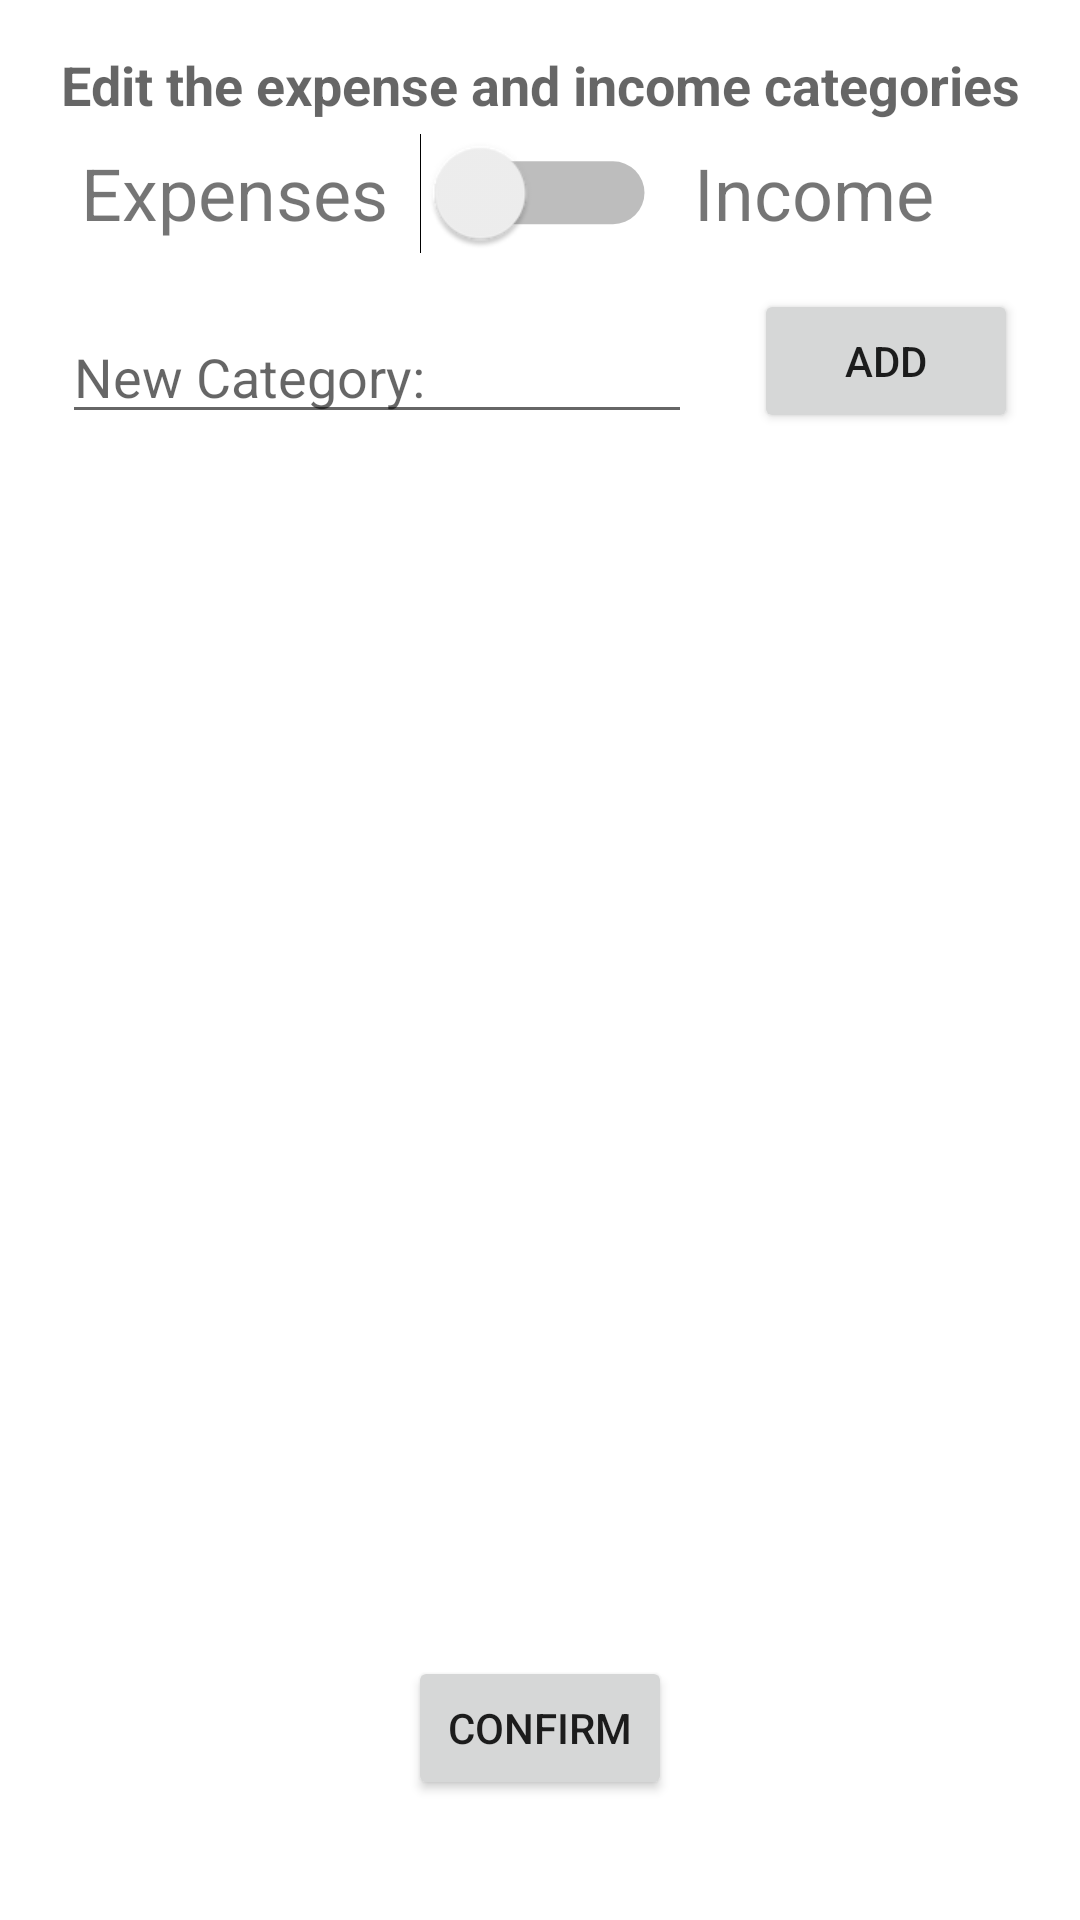

This screen was rendered from an Android layout file. Write that file and the resources it references.
<!-- AndroidManifest.xml: application theme Theme.BudgetApp -->
<!-- res/layout/fragment_settings.xml -->
<?xml version="1.0" encoding="utf-8"?>
<androidx.constraintlayout.widget.ConstraintLayout xmlns:android="http://schemas.android.com/apk/res/android"
    xmlns:app="http://schemas.android.com/apk/res-auto"
    xmlns:tools="http://schemas.android.com/tools"
    android:id="@+id/frameLayout"
    android:layout_width="match_parent"
    android:layout_height="match_parent"
    tools:context=".SettingsFragment">

    <ListView
        android:id="@+id/categoryListView"
        android:layout_width="0dp"
        android:layout_height="0dp"
        android:layout_marginStart="10dp"
        android:layout_marginTop="40dp"
        android:layout_marginEnd="10dp"
        android:layout_marginBottom="40dp"
        app:layout_constraintBottom_toTopOf="@+id/confirm_button_id"
        app:layout_constraintEnd_toEndOf="parent"
        app:layout_constraintHorizontal_bias="0.0"
        app:layout_constraintStart_toStartOf="parent"
        app:layout_constraintTop_toBottomOf="@+id/categoryInput"
        app:layout_constraintVertical_bias="0.0" />

    <EditText
        android:id="@+id/categoryInput"
        android:layout_width="wrap_content"
        android:layout_height="wrap_content"
        android:layout_marginTop="23dp"
        android:ems="10"
        android:hint="New Category:"
        android:inputType="textPersonName"
        app:layout_constraintEnd_toStartOf="@+id/addButton"
        app:layout_constraintHorizontal_bias="0.5"
        app:layout_constraintStart_toStartOf="parent"
        app:layout_constraintTop_toBottomOf="@+id/textView7" />

    <TextView
        android:id="@+id/textView7"
        android:layout_width="wrap_content"
        android:layout_height="wrap_content"
        android:layout_marginStart="56dp"
        android:layout_marginTop="48dp"
        android:layout_marginEnd="24dp"
        android:text="Expenses"
        android:textSize="24sp"
        app:layout_constraintEnd_toStartOf="@+id/typeSwitch"
        app:layout_constraintHorizontal_bias="0.5"
        app:layout_constraintStart_toStartOf="parent"
        app:layout_constraintTop_toTopOf="parent" />

    <Switch
        android:id="@+id/typeSwitch"
        android:layout_width="wrap_content"
        android:layout_height="wrap_content"
        android:layout_marginTop="8dp"
        android:ellipsize="middle"
        android:scaleX="1.5"
        android:scaleY="1.5"
        android:textSize="24sp"
        app:layout_constraintEnd_toStartOf="@+id/textView8"
        app:layout_constraintHorizontal_bias="0.5"
        app:layout_constraintStart_toEndOf="@+id/textView7"
        app:layout_constraintTop_toBottomOf="@+id/textView10" />

    <Button
        android:id="@+id/addButton"
        android:layout_width="wrap_content"
        android:layout_height="wrap_content"
        android:layout_marginTop="16dp"
        android:text="Add"
        app:icon="@android:drawable/ic_input_add"
        app:layout_constraintEnd_toEndOf="parent"
        app:layout_constraintHorizontal_bias="0.5"
        app:layout_constraintStart_toEndOf="@+id/categoryInput"
        app:layout_constraintTop_toBottomOf="@+id/textView8" />

    <TextView
        android:id="@+id/textView8"
        android:layout_width="wrap_content"
        android:layout_height="wrap_content"
        android:layout_marginStart="24dp"
        android:layout_marginTop="48dp"
        android:layout_marginEnd="78dp"
        android:text="Income"
        android:textSize="24sp"
        app:layout_constraintEnd_toEndOf="parent"
        app:layout_constraintHorizontal_bias="0.5"
        app:layout_constraintStart_toEndOf="@+id/typeSwitch"
        app:layout_constraintTop_toTopOf="parent" />

    <TextView
        android:id="@+id/textView10"
        android:layout_width="wrap_content"
        android:layout_height="wrap_content"
        android:layout_marginTop="16dp"
        android:text="Edit the expense and income categories"
        android:textAppearance="@style/TextAppearance.AppCompat.Medium"
        android:textStyle="bold"
        app:layout_constraintEnd_toEndOf="parent"
        app:layout_constraintStart_toStartOf="parent"
        app:layout_constraintTop_toTopOf="parent" />

    <Button
        android:id="@+id/confirm_button_id"
        android:layout_width="wrap_content"
        android:layout_height="wrap_content"
        android:layout_marginBottom="40dp"
        android:text="Confirm"
        app:layout_constraintBottom_toBottomOf="parent"
        app:layout_constraintEnd_toEndOf="parent"
        app:layout_constraintStart_toStartOf="parent" />

</androidx.constraintlayout.widget.ConstraintLayout>
<!-- resources referenced by this layout -->
<resources>
  <style name="Theme.BudgetApp" parent="Theme.MaterialComponents.DayNight.DarkActionBar">
          
          <item name="colorPrimary">@color/purple_500</item>
          <item name="colorPrimaryVariant">@color/purple_700</item>
          <item name="colorOnPrimary">@color/white</item>
          
          <item name="colorSecondary">@color/teal_200</item>
          <item name="colorSecondaryVariant">@color/teal_700</item>
          <item name="colorOnSecondary">@color/black</item>
          
          <item name="android:statusBarColor" tools:targetApi="l">?attr/colorPrimaryVariant</item>
          
      </style>
  <!-- not gathered from this repository: default colours our renderer supplied (Android Studio template values) -->
  <color name="purple_500">#FF6200EE</color>
  <color name="purple_700">#FF3700B3</color>
  <color name="teal_200">#FF03DAC5</color>
  <color name="teal_700">#FF018786</color>
  <color name="black">#FF000000</color>
  <color name="white">#FFFFFFFF</color>
</resources>
